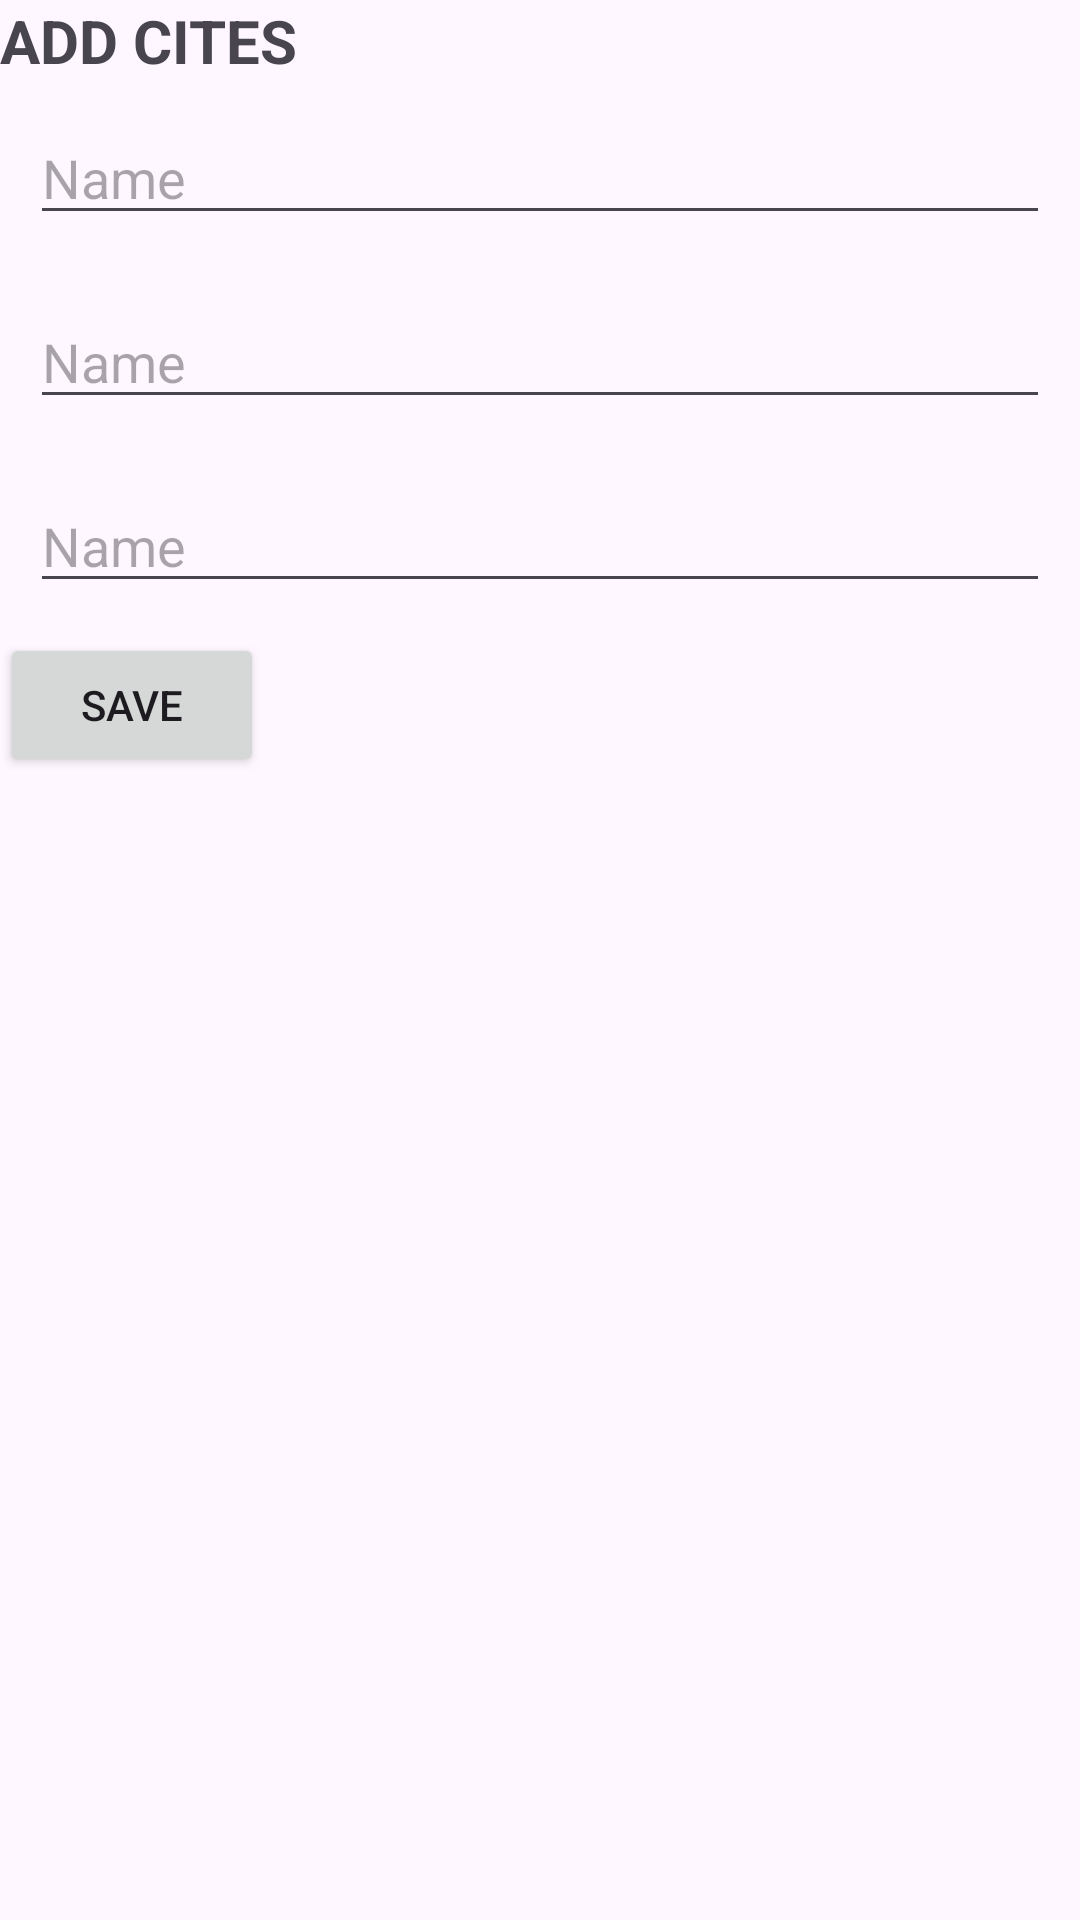

Here is an Android app screen rendered from its layout file. Give the layout XML and the strings, colors and styles it references.
<!-- AndroidManifest.xml: application theme Theme.Lab1_md18306 -->
<!-- res/layout/activity_add_cities.xml -->
<?xml version="1.0" encoding="utf-8"?>
<LinearLayout xmlns:android="http://schemas.android.com/apk/res/android"
    xmlns:app="http://schemas.android.com/apk/res-auto"
    xmlns:tools="http://schemas.android.com/tools"
    android:layout_width="match_parent"
    android:layout_height="match_parent"
    android:orientation="vertical"
    tools:context=".AddCities">
    <TextView
        android:layout_width="wrap_content"
        android:layout_height="wrap_content"
        android:text="ADD CITES"
        android:textSize="20sp"
        android:textStyle="bold"
        />
    <EditText
        android:layout_width="match_parent"
        android:layout_height="wrap_content"
        android:hint="Name"
        android:id="@+id/edtName"
        android:layout_margin="10dp"
        />
    <EditText
        android:layout_width="match_parent"
        android:layout_height="wrap_content"
        android:hint="Name"
        android:id="@+id/edtCountry"
        android:layout_margin="10dp"
        />
    <EditText
        android:layout_width="match_parent"
        android:layout_height="wrap_content"
        android:hint="Name"
        android:id="@+id/edtPopulation"
        android:layout_margin="10dp"
        />
    <Button
        android:layout_width="wrap_content"
        android:layout_height="wrap_content"
        android:text="Save"
        android:id="@+id/btnsave"
        />

</LinearLayout>
<!-- resources referenced by this layout -->
<resources>
  <style name="Theme.Lab1_md18306" parent="Base.Theme.Lab1_md18306" />
  <style name="Base.Theme.Lab1_md18306" parent="Theme.Material3.DayNight.NoActionBar">
          
          
      </style>
</resources>
